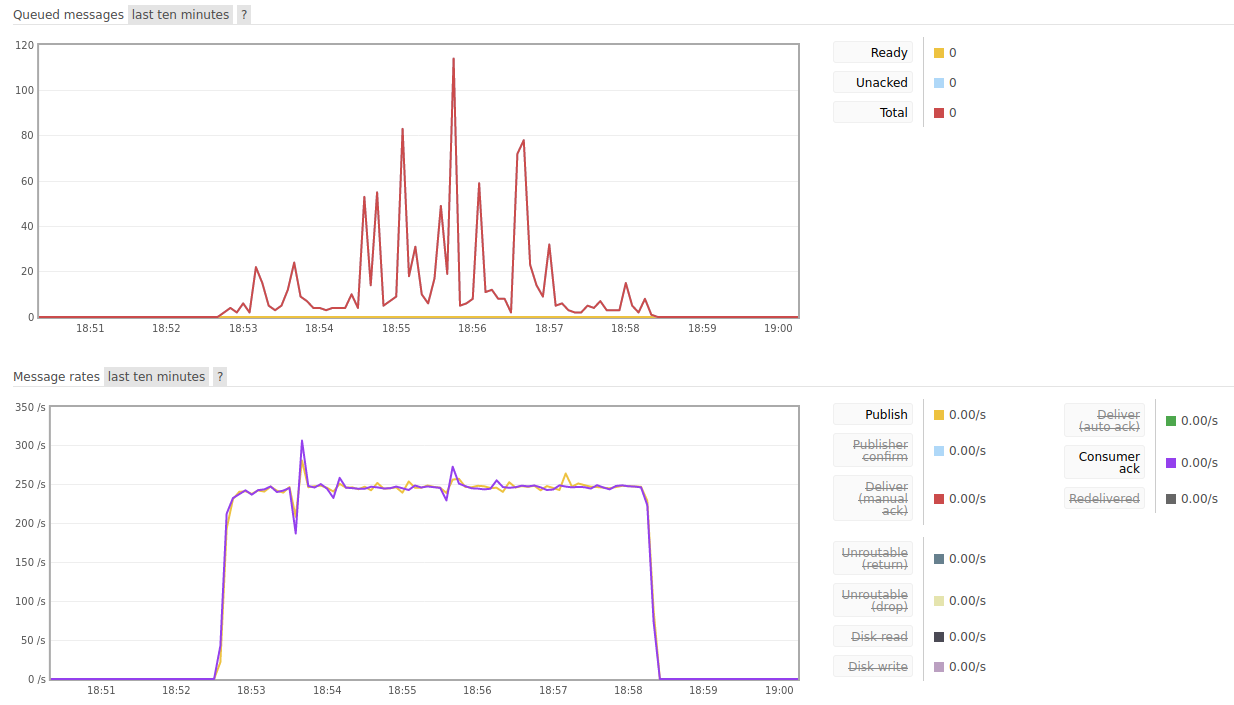

Values plotted in this chart, from the file beside it:
Input_Frequency; Consuming_Frequency; DB_Insert_Frequency; Timestamps; Avg_Input_Frequency; Input_Frequency_Variance; Input_Frequency_Std_Dev; Avg_Consuming_Frequency; Consuming_Frequency_Variance; Consuming_Frequency_Std_Dev; Avg_DB_Insert_Frequency; DB_Insert_Frequency_Variance; DB_Insert_Frequency_Std_Dev
0; 0; 0; 6:50:30 PM; 140; 14225; 119.3; 140; 14160; 119; 140; 14099; 118.7
0; 0; 0; 6:50:45 PM; ; ; ; ; ; ; ; ; 
0; 0; 0; 6:51:00 PM; ; ; ; ; ; ; ; ; 
0; 0; 0; 6:51:15 PM; ; ; ; ; ; ; ; ; 
0; 0; 0; 6:51:30 PM; ; ; ; ; ; ; ; ; 
0; 0; 0; 6:51:45 PM; ; ; ; ; ; ; ; ; 
0; 0; 0; 6:52:00 PM; ; ; ; ; ; ; ; ; 
0; 0; 0; 6:52:15 PM; ; ; ; ; ; ; ; ; 
0; 0; 0; 6:52:30 PM; ; ; ; ; ; ; ; ; 
71.67; 85.2; 105.1; 6:52:45 PM; ; ; ; ; ; ; ; ; 
237.9; 237.8; 238.5; 6:53:00 PM; ; ; ; ; ; ; ; ; 
240.7; 241.4; 242.1; 6:53:15 PM; ; ; ; ; ; ; ; ; 
243.3; 243.6; 236.8; 6:53:30 PM; ; ; ; ; ; ; ; ; 
245.6; 246.6; 251.7; 6:53:45 PM; ; ; ; ; ; ; ; ; 
247.9; 248.5; 247.2; 6:54:00 PM; ; ; ; ; ; ; ; ; 
246.1; 245.5; 246.7; 6:54:15 PM; ; ; ; ; ; ; ; ; 
245.7; 245.5; 242.1; 6:54:30 PM; ; ; ; ; ; ; ; ; 
247.5; 246.3; 248.4; 6:54:45 PM; ; ; ; ; ; ; ; ; 
245.7; 246.1; 245.1; 6:55:00 PM; ; ; ; ; ; ; ; ; 
246.7; 245.9; 247.3; 6:55:15 PM; ; ; ; ; ; ; ; ; 
247.5; 247; 246.7; 6:55:30 PM; ; ; ; ; ; ; ; ; 
247.4; 249.7; 248; 6:55:45 PM; ; ; ; ; ; ; ; ; 
250.5; 248.3; 245.5; 6:56:00 PM; ; ; ; ; ; ; ; ; 
247.5; 244.6; 245; 6:56:15 PM; ; ; ; ; ; ; ; ; 
246.7; 249.5; 244.9; 6:56:30 PM; ; ; ; ; ; ; ; ; 
247.3; 247.8; 249.7; 6:56:45 PM; ; ; ; ; ; ; ; ; 
246.5; 246.3; 247.4; 6:57:00 PM; ; ; ; ; ; ; ; ; 
251.1; 246.9; 246.5; 6:57:15 PM; ; ; ; ; ; ; ; ; 
249.5; 246.9; 247; 6:57:30 PM; ; ; ; ; ; ; ; ; 
246.9; 246.9; 246.9; 6:57:45 PM; ; ; ; ; ; ; ; ; 
247; 247.2; 246.5; 6:58:00 PM; ; ; ; ; ; ; ; ; 
247.7; 247.4; 247.1; 6:58:15 PM; ; ; ; ; ; ; ; ; 
105.9; 99.13; 87.73; 6:58:30 PM; ; ; ; ; ; ; ; ; 
0; 0; 0; 6:58:45 PM; ; ; ; ; ; ; ; ; 
0; 0; 0; 6:59:00 PM; ; ; ; ; ; ; ; ; 
0; 0; 0; 6:59:15 PM; ; ; ; ; ; ; ; ; 
0; 0; 0; 6:59:30 PM; ; ; ; ; ; ; ; ; 
0; 0; 0; 6:59:45 PM; ; ; ; ; ; ; ; ; 
0; 0; 0; 7:00:00 PM; ; ; ; ; ; ; ; ; 
0; 0; 0; 7:00:15 PM; ; ; ; ; ; ; ; ; 
